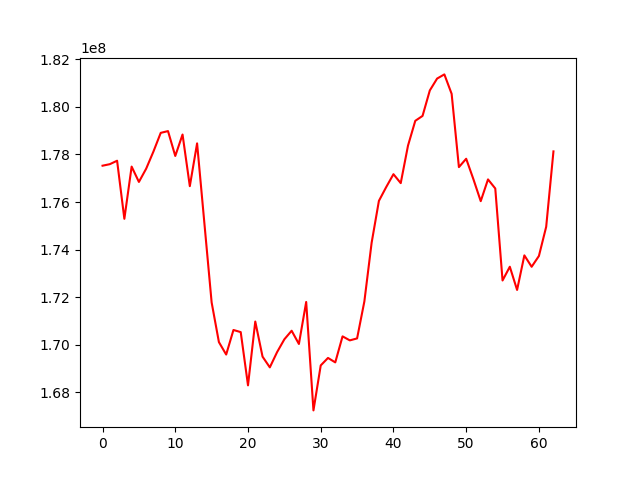

The table this chart was drawn from, first rows:
, 0
0, 177528505
1, 177592324
2, 177737153
3, 175294541
4, 177490809
5, 176845228
6, 177403814
7, 178125314
8, 178909687
9, 178984272
10, 177937965
11, 178839880
12, 176668144
13, 178467453
14, 175118071
15, 171775721
16, 170107172
17, 169584230
18, 170617194
19, 170527917
20, 168288397
21, 170972050
22, 169495918
23, 169044750
24, 169686469
25, 170225813
26, 170585528
27, 170028475
28, 171795966
29, 167234518
30, 169126591
31, 169441551
32, 169253872
33, 170349251
34, 170180315
35, 170263049
36, 171817985
37, 174289532
38, 176049094
39, 176627185
40, 177170901
41, 176795209
42, 178372035
43, 179416361
44, 179622584
45, 180694879
46, 181193274
47, 181369092
48, 180551659
49, 177468650
50, 177820910
51, 176954241
52, 176036675
53, 176951764
54, 176570191
55, 172699554
56, 173278324
57, 172301872
58, 173756144
59, 173276488
... 3 more rows
